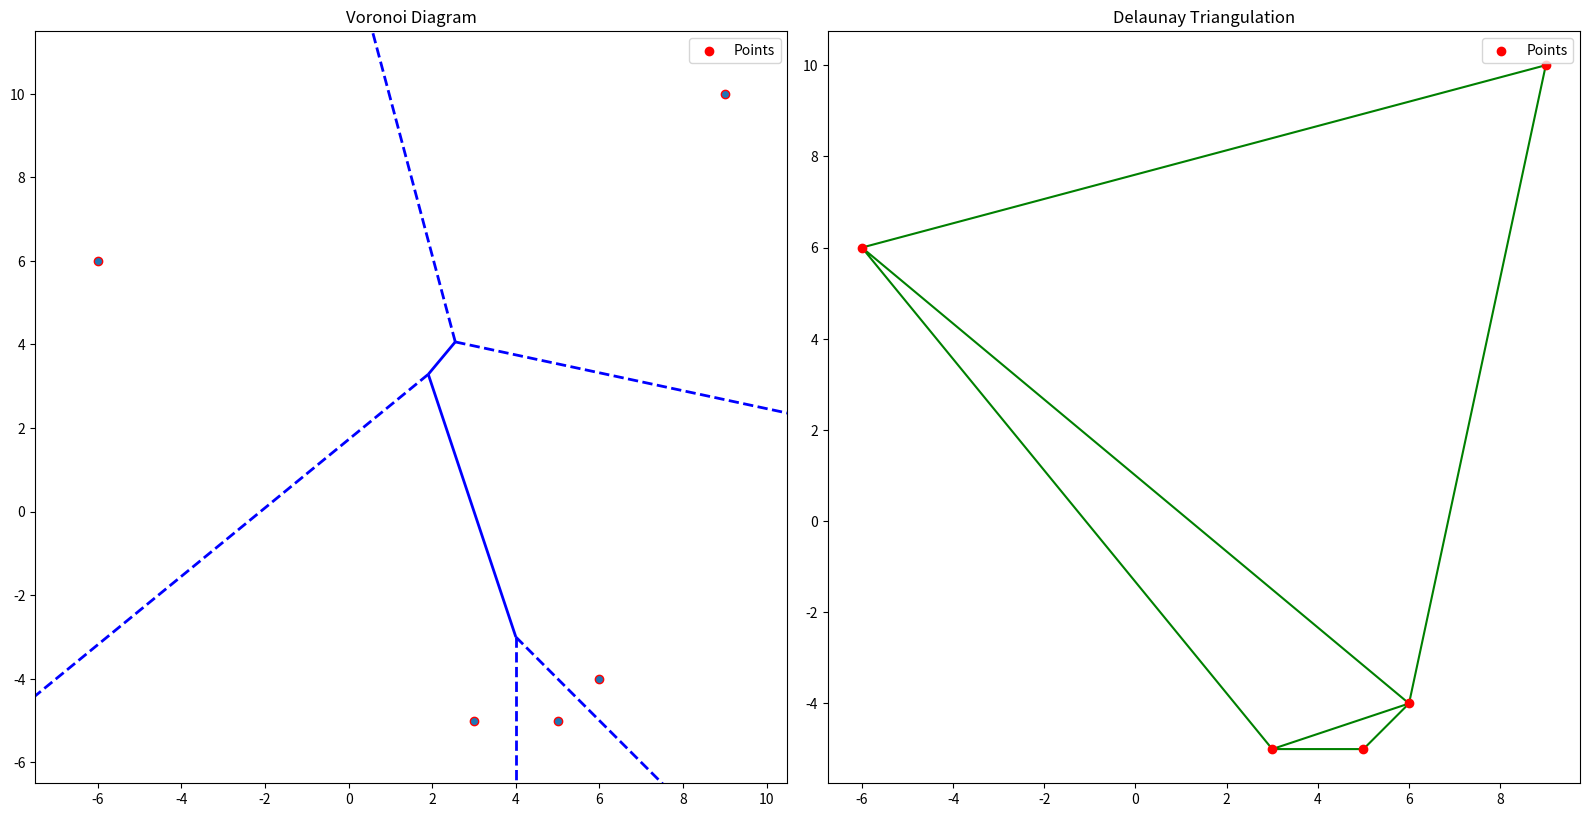

Recreate this plot in Python.
import matplotlib.pyplot as plt
from scipy.spatial import Voronoi, voronoi_plot_2d, Delaunay
import numpy as np

points = np.array([
    [3, -5],
    [-6, 6],
    [6, -4],
    [5, -5],
    [9, 10],
])

vor = Voronoi(points)

del_tri = Delaunay(points)

fig, ax = plt.subplots(1, 2, figsize=(16, 8))
voronoi_plot_2d(vor, ax=ax[0], show_vertices=False, line_colors='blue', line_width=2, point_size=8)
ax[0].scatter(points[:, 0], points[:, 1], color='red', label='Points')
ax[0].set_title("Voronoi Diagram")
ax[0].legend()
ax[0].set_aspect('equal', adjustable='box')

ax[1].triplot(points[:, 0], points[:, 1], del_tri.simplices, color='green')
ax[1].scatter(points[:, 0], points[:, 1], color='red', label='Points')
ax[1].set_title("Delaunay Triangulation")
ax[1].legend()
ax[1].set_aspect('equal', adjustable='box')

plt.tight_layout()
plt.show()
